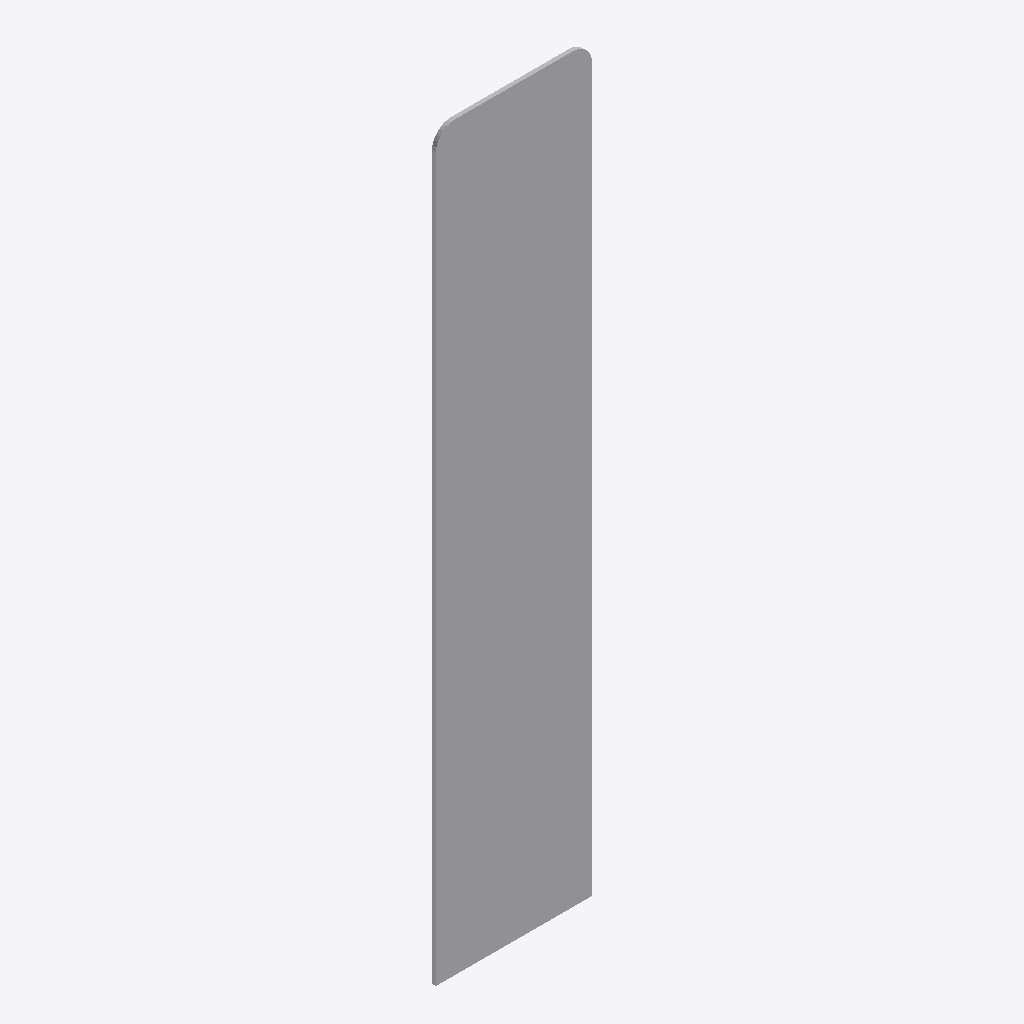
Isometric view of an IFC building model (IFC-SPF (STEP), schema IFC2X3, length unit metre), seen from the south-west, elements coloured by IFC class: 1 other element (light grey).
Extent 0.200 m × 0.005 m × 0.950 m (x, y, z). Storeys (1): Port De Barcelona at 0.00 m. Elements (1): 1 IfcFurnishingElement.

HEADER;
FILE_DESCRIPTION(('ViewDefinition [CoordinationView_V2.0]'),'2;1');
FILE_NAME('','',(''),(''),'','','');
FILE_SCHEMA(('IFC2X3'));
ENDSEC;
DATA;
#105=IFCPROJECT('34UKVHeH5CHvrwyycS_2aZ',$,'Port De Barcelona',$,$,'Port De Barcelona','Port De Barcelona',(#97),#92);
#130=IFCSITE('34UKVHeH5CHvrwyycS_2aX',$,'Default',$,$,#127,$,$,.ELEMENT.,(42,21,31,181945),(-71,-3,-24,-263305),0.0,$,$);
#115=IFCBUILDING('34UKVHeH5CHvrwyycS_2aY',$,'Port De Barcelona',$,$,#32,$,'Port De Barcelona',.ELEMENT.,$,$,$);
#124=IFCBUILDINGSTOREY('34UKVHeH5CHvrwyybZ1_NS',$,'Port De Barcelona',$,'Level:8mm Head',#122,$,'Port De Barcelona',.ELEMENT.,0.0);
#249=IFCFURNISHINGELEMENT('1VnuGc_6XCqx5dZZhITKhm',$,'APBCN-URB-VIA-SenalTransitoVertical_Peligro_p10b:950mm:776006',$,'APBCN-URB-VIA-SenalTransitoVertical_Peligro_p10b:950mm',#247,#242,'776006');
ENDSEC;
